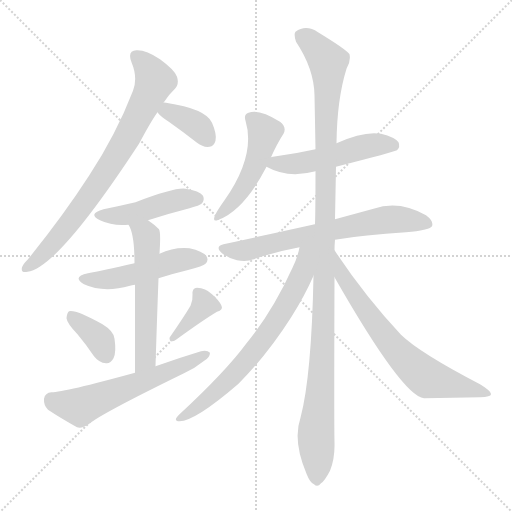
t = 0.00 s
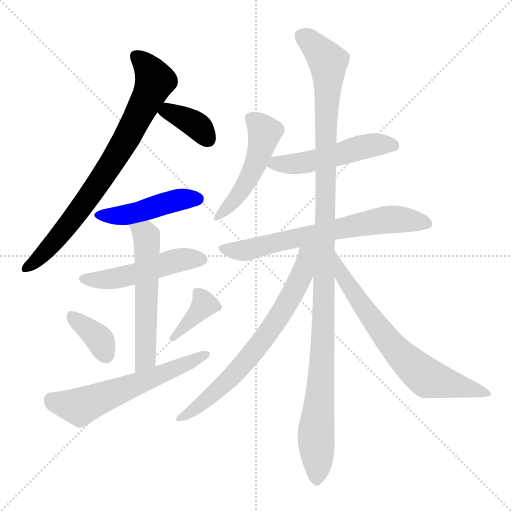
t = 2.04 s
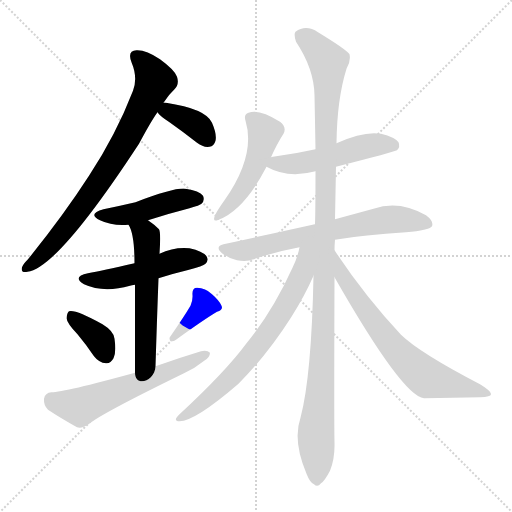
t = 4.07 s
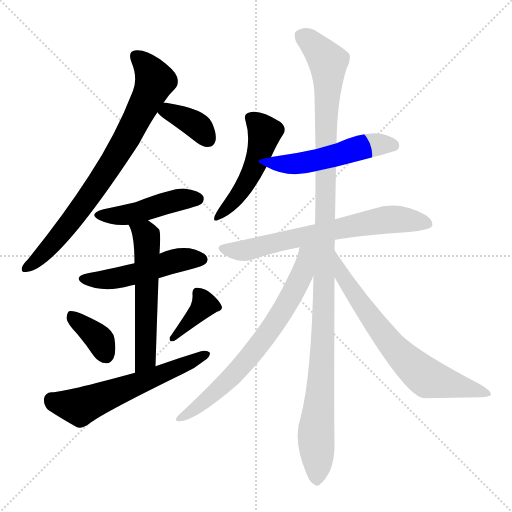
t = 6.11 s
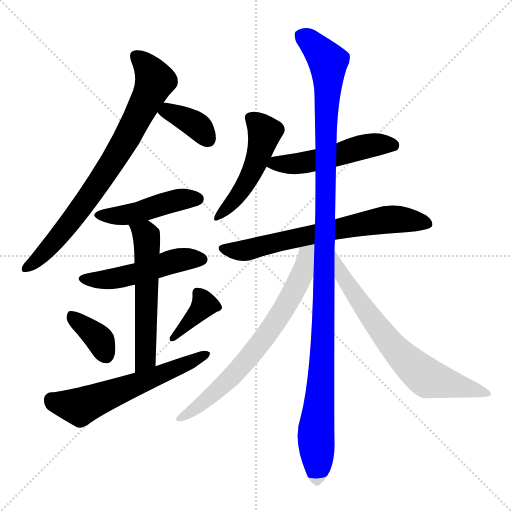
t = 8.14 s
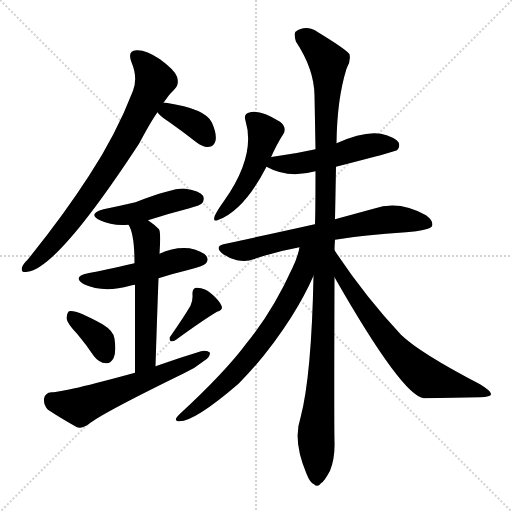
t = 10.18 s

The animated SVG that drew these frames (rendered in a browser with its animation timeline set to each time). Animation: 14 CSS @keyframes rules; one cycle of 10.18 s.

<svg version="1.1" viewBox="0 0 1024 1024" xmlns="http://www.w3.org/2000/svg">
  <g stroke="lightgray" stroke-dasharray="1,1" stroke-width="1" transform="scale(4, 4)">
    <line x1="0" y1="0" x2="256" y2="256"></line>
    <line x1="256" y1="0" x2="0" y2="256"></line>
    <line x1="128" y1="0" x2="128" y2="256"></line>
    <line x1="0" y1="128" x2="256" y2="128"></line>
  </g>
<g transform="scale(1, -1) translate(0, -900)">
   <style type="text/css">
    @keyframes keyframes0 {
      from {
       stroke: blue;
       stroke-dashoffset: 773;
       stroke-width: 128;
       }
       72% {
       animation-timing-function: step-end;
       stroke: blue;
       stroke-dashoffset: 0;
       stroke-width: 128;
       }
       to {
       stroke: black;
       stroke-width: 1024;
       }
       }
       #make-me-a-hanzi-animation-0 {
         animation: keyframes0 0.879069s both;
         animation-delay: 0.000000s;
         animation-timing-function: linear;
       }
    @keyframes keyframes1 {
      from {
       stroke: blue;
       stroke-dashoffset: 369;
       stroke-width: 128;
       }
       55% {
       animation-timing-function: step-end;
       stroke: blue;
       stroke-dashoffset: 0;
       stroke-width: 128;
       }
       to {
       stroke: black;
       stroke-width: 1024;
       }
       }
       #make-me-a-hanzi-animation-1 {
         animation: keyframes1 0.550293s both;
         animation-delay: 0.879069s;
         animation-timing-function: linear;
       }
    @keyframes keyframes2 {
      from {
       stroke: blue;
       stroke-dashoffset: 455;
       stroke-width: 128;
       }
       60% {
       animation-timing-function: step-end;
       stroke: blue;
       stroke-dashoffset: 0;
       stroke-width: 128;
       }
       to {
       stroke: black;
       stroke-width: 1024;
       }
       }
       #make-me-a-hanzi-animation-2 {
         animation: keyframes2 0.620280s both;
         animation-delay: 1.429362s;
         animation-timing-function: linear;
       }
    @keyframes keyframes3 {
      from {
       stroke: blue;
       stroke-dashoffset: 494;
       stroke-width: 128;
       }
       62% {
       animation-timing-function: step-end;
       stroke: blue;
       stroke-dashoffset: 0;
       stroke-width: 128;
       }
       to {
       stroke: black;
       stroke-width: 1024;
       }
       }
       #make-me-a-hanzi-animation-3 {
         animation: keyframes3 0.652018s both;
         animation-delay: 2.049642s;
         animation-timing-function: linear;
       }
    @keyframes keyframes4 {
      from {
       stroke: blue;
       stroke-dashoffset: 560;
       stroke-width: 128;
       }
       65% {
       animation-timing-function: step-end;
       stroke: blue;
       stroke-dashoffset: 0;
       stroke-width: 128;
       }
       to {
       stroke: black;
       stroke-width: 1024;
       }
       }
       #make-me-a-hanzi-animation-4 {
         animation: keyframes4 0.705729s both;
         animation-delay: 2.701660s;
         animation-timing-function: linear;
       }
    @keyframes keyframes5 {
      from {
       stroke: blue;
       stroke-dashoffset: 366;
       stroke-width: 128;
       }
       54% {
       animation-timing-function: step-end;
       stroke: blue;
       stroke-dashoffset: 0;
       stroke-width: 128;
       }
       to {
       stroke: black;
       stroke-width: 1024;
       }
       }
       #make-me-a-hanzi-animation-5 {
         animation: keyframes5 0.547852s both;
         animation-delay: 3.407389s;
         animation-timing-function: linear;
       }
    @keyframes keyframes6 {
      from {
       stroke: blue;
       stroke-dashoffset: 377;
       stroke-width: 128;
       }
       55% {
       animation-timing-function: step-end;
       stroke: blue;
       stroke-dashoffset: 0;
       stroke-width: 128;
       }
       to {
       stroke: black;
       stroke-width: 1024;
       }
       }
       #make-me-a-hanzi-animation-6 {
         animation: keyframes6 0.556803s both;
         animation-delay: 3.955241s;
         animation-timing-function: linear;
       }
    @keyframes keyframes7 {
      from {
       stroke: blue;
       stroke-dashoffset: 590;
       stroke-width: 128;
       }
       66% {
       animation-timing-function: step-end;
       stroke: blue;
       stroke-dashoffset: 0;
       stroke-width: 128;
       }
       to {
       stroke: black;
       stroke-width: 1024;
       }
       }
       #make-me-a-hanzi-animation-7 {
         animation: keyframes7 0.730143s both;
         animation-delay: 4.512044s;
         animation-timing-function: linear;
       }
    @keyframes keyframes8 {
      from {
       stroke: blue;
       stroke-dashoffset: 489;
       stroke-width: 128;
       }
       61% {
       animation-timing-function: step-end;
       stroke: blue;
       stroke-dashoffset: 0;
       stroke-width: 128;
       }
       to {
       stroke: black;
       stroke-width: 1024;
       }
       }
       #make-me-a-hanzi-animation-8 {
         animation: keyframes8 0.647949s both;
         animation-delay: 5.242188s;
         animation-timing-function: linear;
       }
    @keyframes keyframes9 {
      from {
       stroke: blue;
       stroke-dashoffset: 509;
       stroke-width: 128;
       }
       62% {
       animation-timing-function: step-end;
       stroke: blue;
       stroke-dashoffset: 0;
       stroke-width: 128;
       }
       to {
       stroke: black;
       stroke-width: 1024;
       }
       }
       #make-me-a-hanzi-animation-9 {
         animation: keyframes9 0.664225s both;
         animation-delay: 5.890137s;
         animation-timing-function: linear;
       }
    @keyframes keyframes10 {
      from {
       stroke: blue;
       stroke-dashoffset: 674;
       stroke-width: 128;
       }
       69% {
       animation-timing-function: step-end;
       stroke: blue;
       stroke-dashoffset: 0;
       stroke-width: 128;
       }
       to {
       stroke: black;
       stroke-width: 1024;
       }
       }
       #make-me-a-hanzi-animation-10 {
         animation: keyframes10 0.798503s both;
         animation-delay: 6.554362s;
         animation-timing-function: linear;
       }
    @keyframes keyframes11 {
      from {
       stroke: blue;
       stroke-dashoffset: 1163;
       stroke-width: 128;
       }
       79% {
       animation-timing-function: step-end;
       stroke: blue;
       stroke-dashoffset: 0;
       stroke-width: 128;
       }
       to {
       stroke: black;
       stroke-width: 1024;
       }
       }
       #make-me-a-hanzi-animation-11 {
         animation: keyframes11 1.196452s both;
         animation-delay: 7.352865s;
         animation-timing-function: linear;
       }
    @keyframes keyframes12 {
      from {
       stroke: blue;
       stroke-dashoffset: 694;
       stroke-width: 128;
       }
       69% {
       animation-timing-function: step-end;
       stroke: blue;
       stroke-dashoffset: 0;
       stroke-width: 128;
       }
       to {
       stroke: black;
       stroke-width: 1024;
       }
       }
       #make-me-a-hanzi-animation-12 {
         animation: keyframes12 0.814779s both;
         animation-delay: 8.549316s;
         animation-timing-function: linear;
       }
    @keyframes keyframes13 {
      from {
       stroke: blue;
       stroke-dashoffset: 695;
       stroke-width: 128;
       }
       69% {
       animation-timing-function: step-end;
       stroke: blue;
       stroke-dashoffset: 0;
       stroke-width: 128;
       }
       to {
       stroke: black;
       stroke-width: 1024;
       }
       }
       #make-me-a-hanzi-animation-13 {
         animation: keyframes13 0.815592s both;
         animation-delay: 9.364095s;
         animation-timing-function: linear;
       }
</style>
<path d="M 327.0 694.5 Q 337.0 710.5 349.0 721.5 Q 359.0 731.5 354.0 746.5 Q 350.0 759.5 320.0 781.5 Q 292.0 800.5 273.0 799.5 Q 254.0 798.5 263.0 775.5 Q 276.0 744.5 266.0 718.5 Q 232.0 630.5 178.0 548.5 Q 127.0 469.5 56.0 381.5 Q 46.0 371.5 44.0 365.5 Q 41.0 353.5 55.0 356.5 Q 115.0 363.5 278.0 612.5 Q 302.0 657.5 315.0 675.5 L 327.0 694.5 Z" fill="lightgray"></path> 
<path d="M 315.0 675.5 Q 319.0 668.5 339.0 655.5 Q 366.0 636.5 394.0 614.5 Q 407.0 604.5 419.0 606.5 Q 428.0 607.5 431.0 618.5 Q 434.0 631.5 424.0 654.5 Q 412.0 682.5 332.0 694.5 Q 329.0 695.5 327.0 694.5 C 301.0 693.5 301.0 693.5 315.0 675.5 Z" fill="lightgray"></path> 
<path d="M 296.0 459.5 Q 336.0 472.5 379.0 483.5 Q 400.0 489.5 403.0 492.5 Q 410.0 499.5 406.0 508.5 Q 399.0 518.5 371.0 522.5 Q 350.0 525.5 271.0 495.5 Q 241.0 488.5 207.0 481.5 Q 174.0 472.5 200.0 459.5 Q 225.0 447.5 257.0 450.5 L 296.0 459.5 Z" fill="lightgray"></path> 
<path d="M 317.0 343.5 Q 345.0 352.5 378.0 360.5 Q 406.0 367.5 411.0 372.5 Q 418.0 379.5 413.0 387.5 Q 406.0 397.5 379.0 403.5 Q 348.0 406.5 319.0 392.5 L 269.0 373.5 Q 203.0 358.5 176.0 353.5 Q 143.0 346.5 168.0 331.5 Q 207.0 313.5 260.0 328.5 Q 263.0 329.5 270.0 330.5 L 317.0 343.5 Z" fill="lightgray"></path> 
<path d="M 311.0 167.5 Q 314.0 264.5 317.0 343.5 L 319.0 392.5 Q 322.0 435.5 318.0 441.5 Q 308.0 451.5 296.0 459.5 C 272.0 476.5 244.0 477.5 257.0 450.5 Q 269.0 432.5 269.0 373.5 L 270.0 330.5 Q 270.0 269.5 270.0 154.5 C 270.0 124.5 310.0 137.5 311.0 167.5 Z" fill="lightgray"></path> 
<path d="M 155.0 231.5 Q 171.0 212.5 188.0 187.5 Q 198.0 174.5 212.0 173.5 Q 221.0 172.5 227.0 183.5 Q 233.0 195.5 229.0 222.5 Q 228.0 237.5 205.0 251.5 Q 151.0 281.5 138.0 277.5 Q 134.0 274.5 133.0 263.5 Q 134.0 253.5 155.0 231.5 Z" fill="lightgray"></path> 
<path d="M 381.0 288.5 Q 368.0 266.5 341.0 227.5 Q 337.0 223.5 341.0 217.5 Q 347.0 216.5 352.0 220.5 Q 407.0 260.5 434.0 276.5 Q 447.0 280.5 443.0 288.5 Q 439.0 298.5 424.0 311.5 Q 411.0 324.5 394.0 324.5 Q 384.0 324.5 385.0 310.5 Q 386.0 300.5 381.0 288.5 Z" fill="lightgray"></path> 
<path d="M 270.0 154.5 Q 128.0 115.5 103.0 115.5 Q 90.0 114.5 88.0 102.5 Q 87.0 89.5 96.0 80.5 Q 120.0 64.5 154.0 45.5 Q 164.0 42.5 177.0 51.5 Q 202.0 72.5 368.0 153.5 Q 390.0 163.5 407.0 177.5 Q 420.0 184.5 420.0 194.5 Q 414.0 200.5 402.0 197.5 Q 359.0 184.5 311.0 167.5 L 270.0 154.5 Z" fill="lightgray"></path> 
<path d="M 542.0 585.5 Q 554.0 612.5 567.0 632.5 Q 574.0 645.5 560.0 656.5 Q 518.0 683.5 497.0 674.5 Q 487.0 671.5 491.0 658.5 Q 512.0 589.5 449.0 499.5 Q 436.0 481.5 430.0 469.5 Q 424.0 454.5 437.0 460.5 Q 488.0 479.5 533.0 566.5 L 542.0 585.5 Z" fill="lightgray"></path> 
<path d="M 672.0 566.5 Q 789.0 596.5 794.0 599.5 Q 801.0 606.5 797.0 615.5 Q 790.0 625.5 762.0 632.5 Q 728.0 638.5 673.0 613.5 L 631.0 601.5 Q 591.0 592.5 546.0 586.5 Q 543.0 586.5 542.0 585.5 C 513.0 579.5 508.0 579.5 533.0 566.5 Q 576.0 542.5 631.0 557.5 L 672.0 566.5 Z" fill="lightgray"></path> 
<path d="M 670.0 420.5 Q 728.0 430.5 812.0 435.5 Q 858.0 439.5 864.0 447.5 Q 868.0 457.5 852.0 469.5 Q 798.0 500.5 747.0 482.5 Q 714.0 473.5 670.0 461.5 L 630.0 451.5 Q 626.0 451.5 625.0 450.5 Q 544.0 432.5 447.0 411.5 Q 429.0 407.5 444.0 393.5 Q 457.0 383.5 474.0 379.5 Q 493.0 375.5 507.0 381.5 Q 550.0 396.5 599.0 405.5 L 670.0 420.5 Z" fill="lightgray"></path> 
<path d="M 669.0 399.5 Q 669.0 409.5 670.0 420.5 L 670.0 461.5 Q 671.0 512.5 672.0 566.5 L 673.0 613.5 Q 674.0 701.5 693.0 762.5 Q 702.0 777.5 699.0 791.5 Q 692.0 801.5 636.0 835.5 Q 612.0 851.5 591.0 836.5 Q 587.0 832.5 592.0 816.5 Q 628.0 762.5 629.0 709.5 Q 630.0 658.5 631.0 601.5 L 631.0 557.5 Q 631.0 482.5 630.0 451.5 L 627.0 348.5 Q 623.0 147.5 601.0 64.5 Q 585.0 18.5 613.0 -47.5 Q 620.0 -65.5 628.0 -68.5 Q 635.0 -75.5 642.0 -66.5 Q 649.0 -62.5 660.0 -41.5 Q 670.0 -16.5 669.0 15.5 Q 668.0 58.5 669.0 345.5 L 669.0 399.5 Z" fill="lightgray"></path> 
<path d="M 599.0 405.5 Q 596.0 387.5 585.0 364.5 Q 545.0 276.5 493.0 213.5 Q 451.0 156.5 358.0 70.5 Q 345.0 57.5 359.0 57.5 Q 390.0 57.5 477.0 132.5 Q 534.0 189.5 583.0 266.5 Q 610.0 309.5 627.0 348.5 C 664.0 429.5 609.0 447.5 599.0 405.5 Z" fill="lightgray"></path> 
<path d="M 669.0 345.5 Q 805.0 107.5 848.0 103.5 Q 908.0 104.5 960.0 105.5 Q 982.0 106.5 982.0 111.5 Q 983.0 117.5 960.0 131.5 Q 839.0 194.5 802.0 230.5 Q 729.0 308.5 669.0 399.5 C 652.0 424.5 654.0 371.5 669.0 345.5 Z" fill="lightgray"></path> 
      <clipPath id="make-me-a-hanzi-clip-0">
      <path d="M 327.0 694.5 Q 337.0 710.5 349.0 721.5 Q 359.0 731.5 354.0 746.5 Q 350.0 759.5 320.0 781.5 Q 292.0 800.5 273.0 799.5 Q 254.0 798.5 263.0 775.5 Q 276.0 744.5 266.0 718.5 Q 232.0 630.5 178.0 548.5 Q 127.0 469.5 56.0 381.5 Q 46.0 371.5 44.0 365.5 Q 41.0 353.5 55.0 356.5 Q 115.0 363.5 278.0 612.5 Q 302.0 657.5 315.0 675.5 L 327.0 694.5 Z" fill="lightgray"></path>
      </clipPath>
      <path clip-path="url(#make-me-a-hanzi-clip-0)" d="M 273.0 785.5 L 290.0 771.5 L 310.0 738.5 L 250.0 615.5 L 162.0 483.5 L 96.0 402.5 L 53.0 365.5 " fill="none" id="make-me-a-hanzi-animation-0" stroke-dasharray="645 1290" stroke-linecap="round"></path>

      <clipPath id="make-me-a-hanzi-clip-1">
      <path d="M 315.0 675.5 Q 319.0 668.5 339.0 655.5 Q 366.0 636.5 394.0 614.5 Q 407.0 604.5 419.0 606.5 Q 428.0 607.5 431.0 618.5 Q 434.0 631.5 424.0 654.5 Q 412.0 682.5 332.0 694.5 Q 329.0 695.5 327.0 694.5 C 301.0 693.5 301.0 693.5 315.0 675.5 Z" fill="lightgray"></path>
      </clipPath>
      <path clip-path="url(#make-me-a-hanzi-clip-1)" d="M 324.0 676.5 L 337.0 677.5 L 373.0 661.5 L 399.0 644.5 L 417.0 620.5 " fill="none" id="make-me-a-hanzi-animation-1" stroke-dasharray="241 482" stroke-linecap="round"></path>

      <clipPath id="make-me-a-hanzi-clip-2">
      <path d="M 296.0 459.5 Q 336.0 472.5 379.0 483.5 Q 400.0 489.5 403.0 492.5 Q 410.0 499.5 406.0 508.5 Q 399.0 518.5 371.0 522.5 Q 350.0 525.5 271.0 495.5 Q 241.0 488.5 207.0 481.5 Q 174.0 472.5 200.0 459.5 Q 225.0 447.5 257.0 450.5 L 296.0 459.5 Z" fill="lightgray"></path>
      </clipPath>
      <path clip-path="url(#make-me-a-hanzi-clip-2)" d="M 201.0 471.5 L 249.0 469.5 L 362.0 501.5 L 395.0 502.5 " fill="none" id="make-me-a-hanzi-animation-2" stroke-dasharray="327 654" stroke-linecap="round"></path>

      <clipPath id="make-me-a-hanzi-clip-3">
      <path d="M 317.0 343.5 Q 345.0 352.5 378.0 360.5 Q 406.0 367.5 411.0 372.5 Q 418.0 379.5 413.0 387.5 Q 406.0 397.5 379.0 403.5 Q 348.0 406.5 319.0 392.5 L 269.0 373.5 Q 203.0 358.5 176.0 353.5 Q 143.0 346.5 168.0 331.5 Q 207.0 313.5 260.0 328.5 Q 263.0 329.5 270.0 330.5 L 317.0 343.5 Z" fill="lightgray"></path>
      </clipPath>
      <path clip-path="url(#make-me-a-hanzi-clip-3)" d="M 169.0 343.5 L 232.0 343.5 L 359.0 380.5 L 402.0 381.5 " fill="none" id="make-me-a-hanzi-animation-3" stroke-dasharray="366 732" stroke-linecap="round"></path>

      <clipPath id="make-me-a-hanzi-clip-4">
      <path d="M 311.0 167.5 Q 314.0 264.5 317.0 343.5 L 319.0 392.5 Q 322.0 435.5 318.0 441.5 Q 308.0 451.5 296.0 459.5 C 272.0 476.5 244.0 477.5 257.0 450.5 Q 269.0 432.5 269.0 373.5 L 270.0 330.5 Q 270.0 269.5 270.0 154.5 C 270.0 124.5 310.0 137.5 311.0 167.5 Z" fill="lightgray"></path>
      </clipPath>
      <path clip-path="url(#make-me-a-hanzi-clip-4)" d="M 264.0 448.5 L 290.0 431.5 L 294.0 419.5 L 292.0 192.5 L 275.0 163.5 " fill="none" id="make-me-a-hanzi-animation-4" stroke-dasharray="432 864" stroke-linecap="round"></path>

      <clipPath id="make-me-a-hanzi-clip-5">
      <path d="M 155.0 231.5 Q 171.0 212.5 188.0 187.5 Q 198.0 174.5 212.0 173.5 Q 221.0 172.5 227.0 183.5 Q 233.0 195.5 229.0 222.5 Q 228.0 237.5 205.0 251.5 Q 151.0 281.5 138.0 277.5 Q 134.0 274.5 133.0 263.5 Q 134.0 253.5 155.0 231.5 Z" fill="lightgray"></path>
      </clipPath>
      <path clip-path="url(#make-me-a-hanzi-clip-5)" d="M 142.0 268.5 L 196.0 225.5 L 213.0 188.5 " fill="none" id="make-me-a-hanzi-animation-5" stroke-dasharray="238 476" stroke-linecap="round"></path>

      <clipPath id="make-me-a-hanzi-clip-6">
      <path d="M 381.0 288.5 Q 368.0 266.5 341.0 227.5 Q 337.0 223.5 341.0 217.5 Q 347.0 216.5 352.0 220.5 Q 407.0 260.5 434.0 276.5 Q 447.0 280.5 443.0 288.5 Q 439.0 298.5 424.0 311.5 Q 411.0 324.5 394.0 324.5 Q 384.0 324.5 385.0 310.5 Q 386.0 300.5 381.0 288.5 Z" fill="lightgray"></path>
      </clipPath>
      <path clip-path="url(#make-me-a-hanzi-clip-6)" d="M 394.0 314.5 L 409.0 290.5 L 346.0 222.5 " fill="none" id="make-me-a-hanzi-animation-6" stroke-dasharray="249 498" stroke-linecap="round"></path>

      <clipPath id="make-me-a-hanzi-clip-7">
      <path d="M 270.0 154.5 Q 128.0 115.5 103.0 115.5 Q 90.0 114.5 88.0 102.5 Q 87.0 89.5 96.0 80.5 Q 120.0 64.5 154.0 45.5 Q 164.0 42.5 177.0 51.5 Q 202.0 72.5 368.0 153.5 Q 390.0 163.5 407.0 177.5 Q 420.0 184.5 420.0 194.5 Q 414.0 200.5 402.0 197.5 Q 359.0 184.5 311.0 167.5 L 270.0 154.5 Z" fill="lightgray"></path>
      </clipPath>
      <path clip-path="url(#make-me-a-hanzi-clip-7)" d="M 103.0 100.5 L 160.0 86.5 L 350.0 160.5 L 414.0 191.5 " fill="none" id="make-me-a-hanzi-animation-7" stroke-dasharray="462 924" stroke-linecap="round"></path>

      <clipPath id="make-me-a-hanzi-clip-8">
      <path d="M 542.0 585.5 Q 554.0 612.5 567.0 632.5 Q 574.0 645.5 560.0 656.5 Q 518.0 683.5 497.0 674.5 Q 487.0 671.5 491.0 658.5 Q 512.0 589.5 449.0 499.5 Q 436.0 481.5 430.0 469.5 Q 424.0 454.5 437.0 460.5 Q 488.0 479.5 533.0 566.5 L 542.0 585.5 Z" fill="lightgray"></path>
      </clipPath>
      <path clip-path="url(#make-me-a-hanzi-clip-8)" d="M 500.0 664.5 L 517.0 652.5 L 529.0 632.5 L 522.0 602.5 L 493.0 533.5 L 440.0 469.5 " fill="none" id="make-me-a-hanzi-animation-8" stroke-dasharray="361 722" stroke-linecap="round"></path>

      <clipPath id="make-me-a-hanzi-clip-9">
      <path d="M 672.0 566.5 Q 789.0 596.5 794.0 599.5 Q 801.0 606.5 797.0 615.5 Q 790.0 625.5 762.0 632.5 Q 728.0 638.5 673.0 613.5 L 631.0 601.5 Q 591.0 592.5 546.0 586.5 Q 543.0 586.5 542.0 585.5 C 513.0 579.5 508.0 579.5 533.0 566.5 Q 576.0 542.5 631.0 557.5 L 672.0 566.5 Z" fill="lightgray"></path>
      </clipPath>
      <path clip-path="url(#make-me-a-hanzi-clip-9)" d="M 542.0 568.5 L 551.0 573.5 L 605.0 573.5 L 681.0 589.5 L 734.0 608.5 L 789.0 607.5 " fill="none" id="make-me-a-hanzi-animation-9" stroke-dasharray="381 762" stroke-linecap="round"></path>

      <clipPath id="make-me-a-hanzi-clip-10">
      <path d="M 670.0 420.5 Q 728.0 430.5 812.0 435.5 Q 858.0 439.5 864.0 447.5 Q 868.0 457.5 852.0 469.5 Q 798.0 500.5 747.0 482.5 Q 714.0 473.5 670.0 461.5 L 630.0 451.5 Q 626.0 451.5 625.0 450.5 Q 544.0 432.5 447.0 411.5 Q 429.0 407.5 444.0 393.5 Q 457.0 383.5 474.0 379.5 Q 493.0 375.5 507.0 381.5 Q 550.0 396.5 599.0 405.5 L 670.0 420.5 Z" fill="lightgray"></path>
      </clipPath>
      <path clip-path="url(#make-me-a-hanzi-clip-10)" d="M 446.0 402.5 L 496.0 400.5 L 762.0 459.5 L 808.0 461.5 L 857.0 452.5 " fill="none" id="make-me-a-hanzi-animation-10" stroke-dasharray="546 1092" stroke-linecap="round"></path>

      <clipPath id="make-me-a-hanzi-clip-11">
      <path d="M 669.0 399.5 Q 669.0 409.5 670.0 420.5 L 670.0 461.5 Q 671.0 512.5 672.0 566.5 L 673.0 613.5 Q 674.0 701.5 693.0 762.5 Q 702.0 777.5 699.0 791.5 Q 692.0 801.5 636.0 835.5 Q 612.0 851.5 591.0 836.5 Q 587.0 832.5 592.0 816.5 Q 628.0 762.5 629.0 709.5 Q 630.0 658.5 631.0 601.5 L 631.0 557.5 Q 631.0 482.5 630.0 451.5 L 627.0 348.5 Q 623.0 147.5 601.0 64.5 Q 585.0 18.5 613.0 -47.5 Q 620.0 -65.5 628.0 -68.5 Q 635.0 -75.5 642.0 -66.5 Q 649.0 -62.5 660.0 -41.5 Q 670.0 -16.5 669.0 15.5 Q 668.0 58.5 669.0 345.5 L 669.0 399.5 Z" fill="lightgray"></path>
      </clipPath>
      <path clip-path="url(#make-me-a-hanzi-clip-11)" d="M 603.0 829.5 L 632.0 806.5 L 656.0 776.5 L 649.0 280.5 L 632.0 36.5 L 633.0 -54.5 " fill="none" id="make-me-a-hanzi-animation-11" stroke-dasharray="1035 2070" stroke-linecap="round"></path>

      <clipPath id="make-me-a-hanzi-clip-12">
      <path d="M 599.0 405.5 Q 596.0 387.5 585.0 364.5 Q 545.0 276.5 493.0 213.5 Q 451.0 156.5 358.0 70.5 Q 345.0 57.5 359.0 57.5 Q 390.0 57.5 477.0 132.5 Q 534.0 189.5 583.0 266.5 Q 610.0 309.5 627.0 348.5 C 664.0 429.5 609.0 447.5 599.0 405.5 Z" fill="lightgray"></path>
      </clipPath>
      <path clip-path="url(#make-me-a-hanzi-clip-12)" d="M 623.0 404.5 L 612.0 392.5 L 606.0 357.5 L 592.0 325.5 L 534.0 231.5 L 456.0 137.5 L 362.0 64.5 " fill="none" id="make-me-a-hanzi-animation-12" stroke-dasharray="566 1132" stroke-linecap="round"></path>

      <clipPath id="make-me-a-hanzi-clip-13">
      <path d="M 669.0 345.5 Q 805.0 107.5 848.0 103.5 Q 908.0 104.5 960.0 105.5 Q 982.0 106.5 982.0 111.5 Q 983.0 117.5 960.0 131.5 Q 839.0 194.5 802.0 230.5 Q 729.0 308.5 669.0 399.5 C 652.0 424.5 654.0 371.5 669.0 345.5 Z" fill="lightgray"></path>
      </clipPath>
      <path clip-path="url(#make-me-a-hanzi-clip-13)" d="M 673.0 392.5 L 687.0 339.5 L 772.0 223.5 L 817.0 174.5 L 856.0 143.5 L 976.0 113.5 " fill="none" id="make-me-a-hanzi-animation-13" stroke-dasharray="567 1134" stroke-linecap="round"></path>

</g>
</svg>
